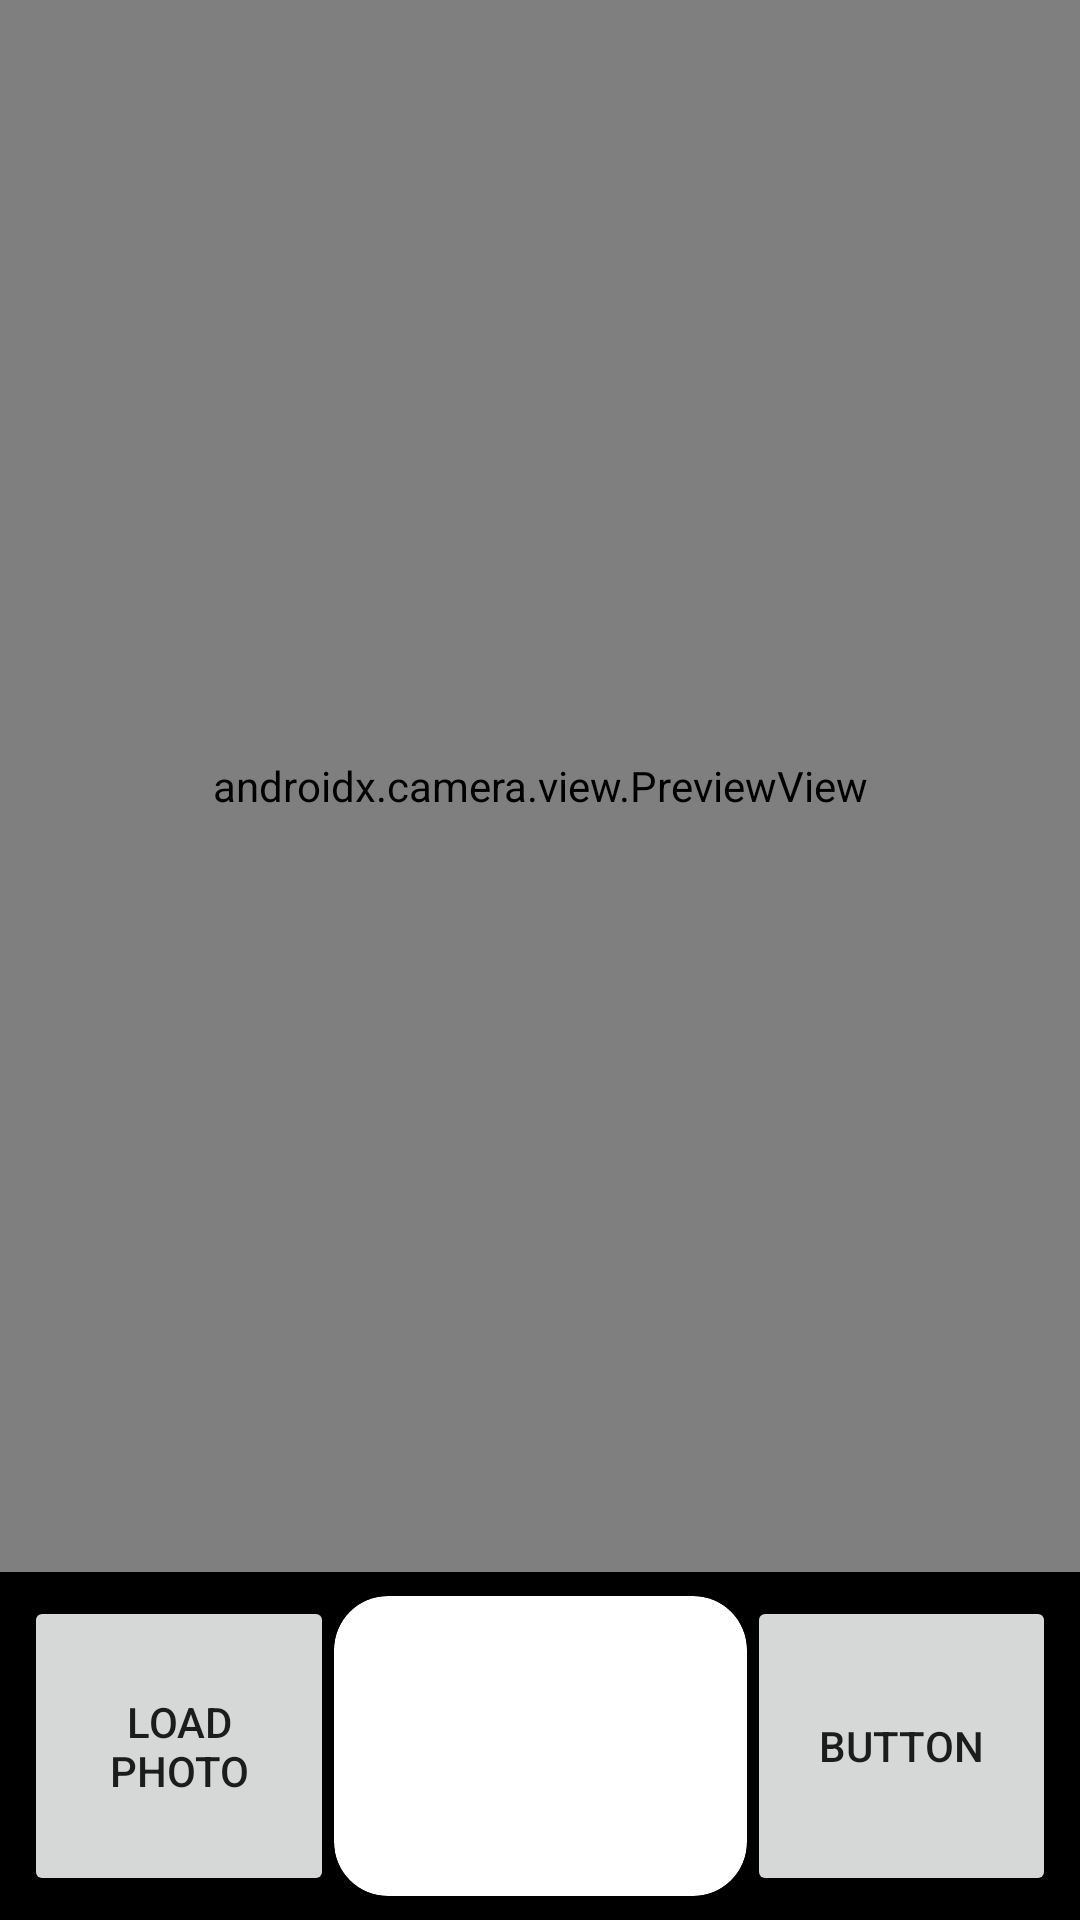

The Android layout XML behind this screen, and the referenced resources:
<!-- AndroidManifest.xml: application theme Theme.DetectionApp -->
<!-- res/layout/activity_main.xml -->
<androidx.constraintlayout.widget.ConstraintLayout
    xmlns:android="http://schemas.android.com/apk/res/android"
    xmlns:app="http://schemas.android.com/apk/res-auto"
    android:layout_width="match_parent"
    android:layout_height="match_parent"
    android:background="#FF000000"
    >


    <androidx.camera.view.PreviewView
        android:id="@+id/previewView"
        android:layout_width="0dp"
        android:layout_height="0dp"
        android:layout_marginBottom="8dp"
        android:importantForAccessibility="no"
        app:layout_constraintBottom_toTopOf="@+id/linearLayout"
        app:layout_constraintEnd_toEndOf="parent"
        app:layout_constraintStart_toStartOf="parent"
        app:layout_constraintTop_toTopOf="parent" />

    <LinearLayout
        android:id="@+id/linearLayout"
        android:layout_width="match_parent"
        android:layout_height="100dp"
        android:layout_gravity="bottom"
        android:layout_marginStart="8dp"
        android:layout_marginEnd="8dp"
        android:layout_marginBottom="8dp"
        android:gravity="center_horizontal"
        android:orientation="horizontal"
        android:weightSum="1.0"
        app:layout_constraintBottom_toBottomOf="parent"
        app:layout_constraintEnd_toEndOf="parent"
        app:layout_constraintHorizontal_bias="0.0"
        app:layout_constraintStart_toStartOf="parent"
        app:layout_constraintTop_toBottomOf="@+id/previewView">


        <Button
            android:id="@+id/load_from_library"
            android:layout_width="fill_parent"
            android:layout_height="fill_parent"
            android:layout_weight=".35"
            android:onClick="selectImage"
            android:text="Load Photo" />

        <androidx.cardview.widget.CardView
            android:id="@+id/capture"
            android:layout_width="fill_parent"
            android:layout_height="fill_parent"
            android:layout_weight=".30"
            app:cardBackgroundColor="#ffffff"
            app:cardCornerRadius="18dp">

            <ImageView
                android:id="@+id/captureImg"
                android:layout_width="fill_parent"
                android:layout_height="match_parent"
                android:contentDescription="@string/capture" />

        </androidx.cardview.widget.CardView>


        <Button
            android:id="@+id/button5"
            android:layout_width="fill_parent"
            android:layout_height="fill_parent"
            android:layout_weight="0.35"

            android:text="Button" />

    </LinearLayout>

</androidx.constraintlayout.widget.ConstraintLayout>
<!-- resources referenced by this layout -->
<resources>
  <string name="capture">Capture</string>
  <style name="Theme.DetectionApp" parent="Theme.MaterialComponents.DayNight.DarkActionBar">
          
          <item name="colorPrimary">@color/purple_500</item>
          <item name="colorPrimaryVariant">@color/purple_700</item>
          <item name="colorOnPrimary">@color/white</item>
          
          <item name="colorSecondary">@color/teal_200</item>
          <item name="colorSecondaryVariant">@color/teal_700</item>
          <item name="colorOnSecondary">@color/black</item>
          
          <item name="android:statusBarColor" tools:targetApi="l">?attr/colorPrimaryVariant</item>
          
      </style>
  <!-- not gathered from this repository: default colours our renderer supplied (Android Studio template values) -->
  <color name="purple_500">#FF6200EE</color>
  <color name="purple_700">#FF3700B3</color>
  <color name="teal_200">#FF03DAC5</color>
  <color name="teal_700">#FF018786</color>
  <color name="black">#FF000000</color>
  <color name="white">#FFFFFFFF</color>
</resources>
